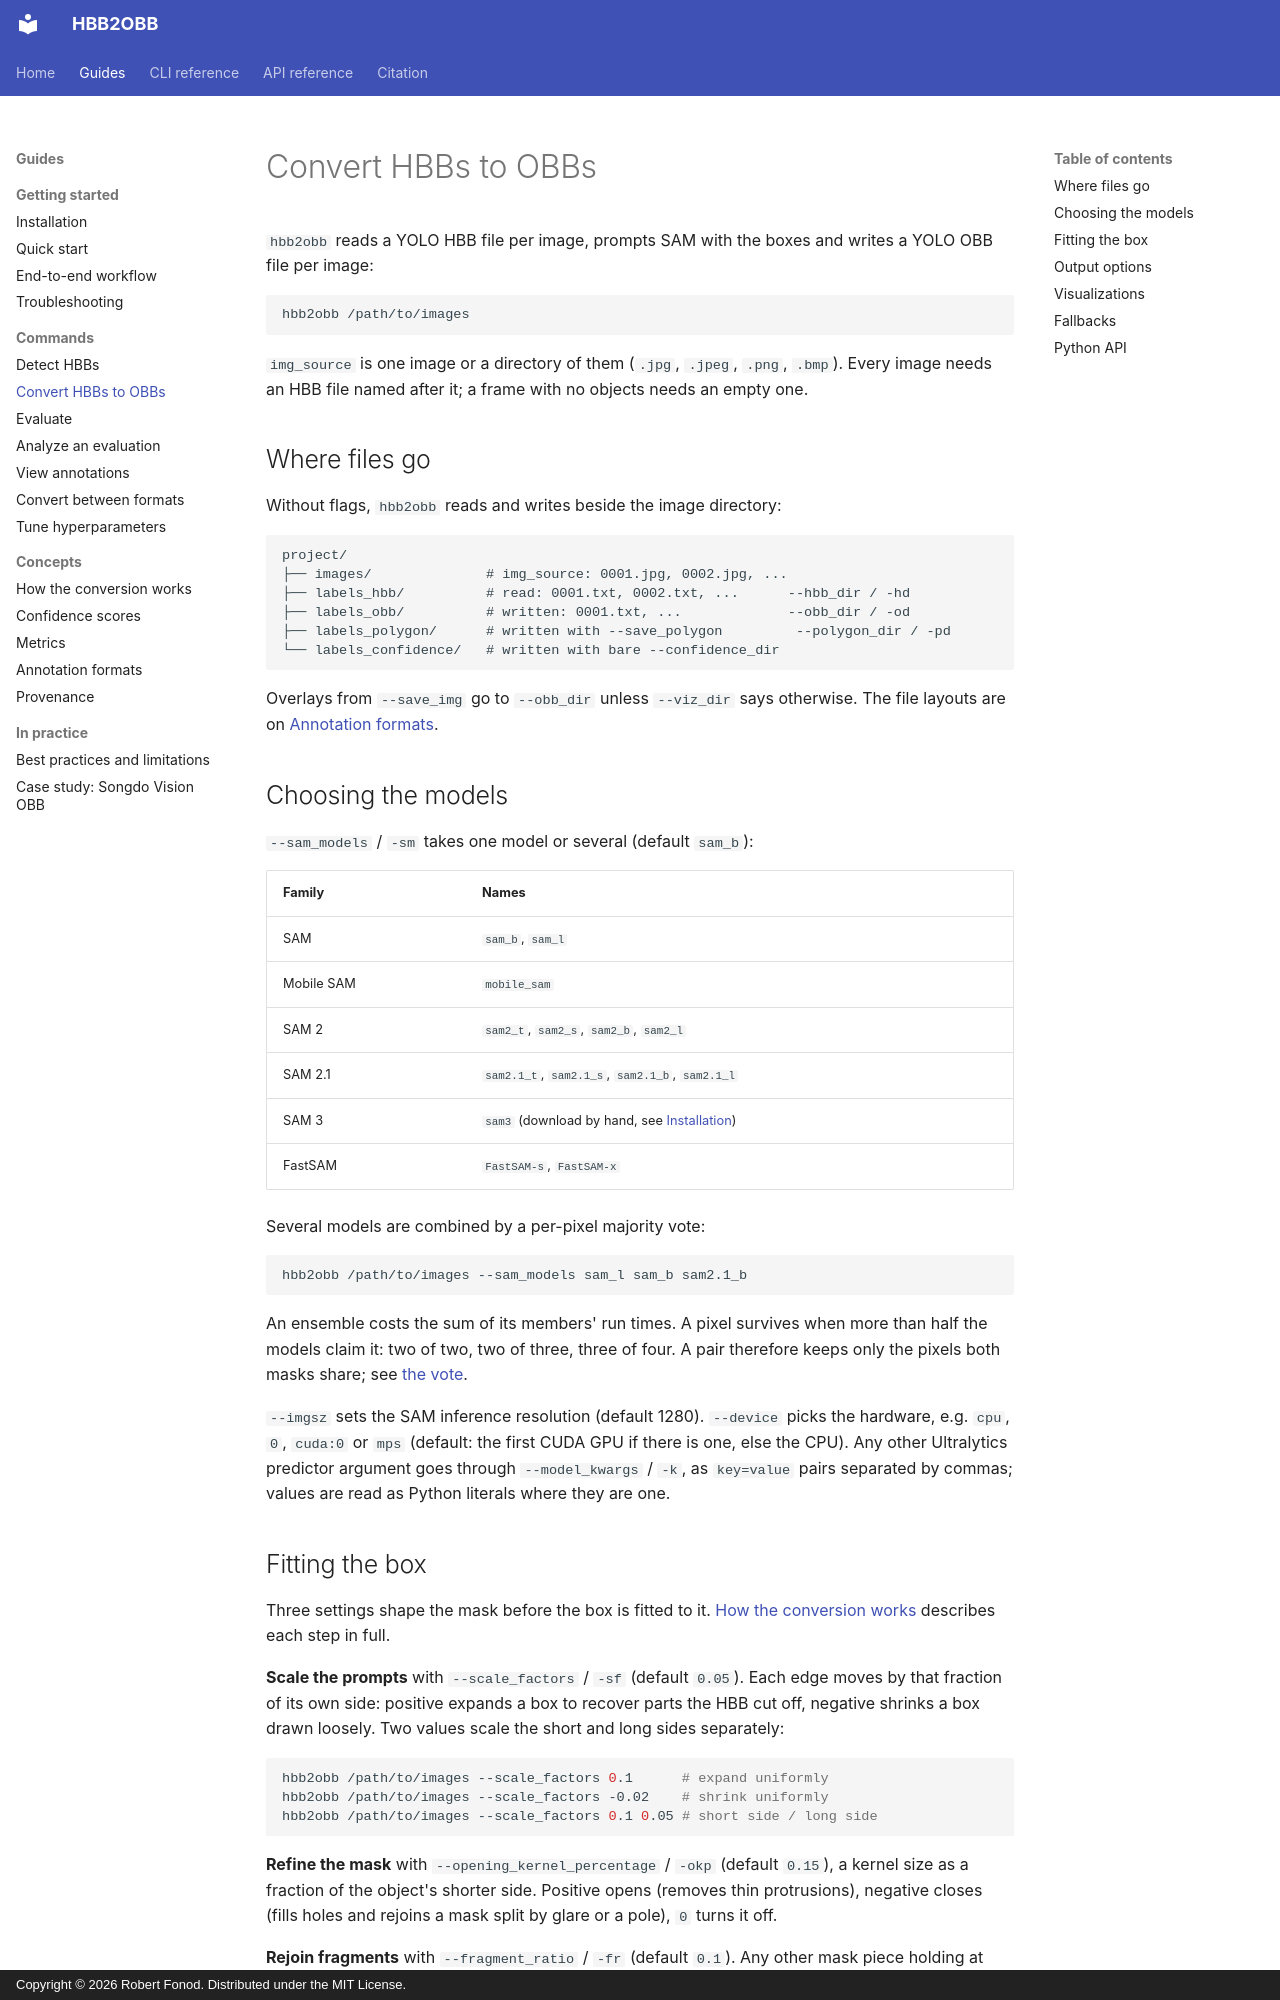

repository: rfonod/hbb2obb · page: guides/convert/index.html · generator: mkdocs · copyright: Copyright © 2026 Robert Fonod. Distributed under the MIT License.

# Convert HBBs to OBBs

`hbb2obb` reads a YOLO HBB file per image, prompts SAM with the boxes and writes a YOLO OBB file per image:

```bash
hbb2obb /path/to/images
```

`img_source` is one image or a directory of them (`.jpg`, `.jpeg`, `.png`, `.bmp`). Every image needs an HBB file named after it; a frame with no objects needs an empty one.

## Where files go

Without flags, `hbb2obb` reads and writes beside the image directory:

```text
project/
├── images/              # img_source: 0001.jpg, 0002.jpg, ...
├── labels_hbb/          # read: 0001.txt, 0002.txt, ...      --hbb_dir / -hd
├── labels_obb/          # written: 0001.txt, ...             --obb_dir / -od
├── labels_polygon/      # written with --save_polygon         --polygon_dir / -pd
└── labels_confidence/   # written with bare --confidence_dir
```

Overlays from `--save_img` go to `--obb_dir` unless `--viz_dir` says otherwise. The file layouts are on [Annotation formats](data-format.md).

## Choosing the models

`--sam_models` / `-sm` takes one model or several (default `sam_b`):

| Family | Names |
| :--- | :--- |
| SAM | `sam_b`, `sam_l` |
| Mobile SAM | `mobile_sam` |
| SAM 2 | `sam2_t`, `sam2_s`, `sam2_b`, `sam2_l` |
| SAM 2.1 | `sam2.1_t`, `sam2.1_s`, `sam2.1_b`, `sam2.1_l` |
| SAM 3 | `sam3` (download by hand, see [Installation](install.md#sam-3)) |
| FastSAM | `FastSAM-s`, `FastSAM-x` |

Several models are combined by a per-pixel majority vote:

```bash
hbb2obb /path/to/images --sam_models sam_l sam_b sam2.1_b
```

An ensemble costs the sum of its members' run times. A pixel survives when more than half the models claim it: two of two, two of three, three of four. A pair therefore keeps only the pixels both masks share; see [the vote](how-it-works.md#4-vote).

`--imgsz` sets the SAM inference resolution (default 1280). `--device` picks the hardware, e.g. `cpu`, `0`, `cuda:0` or `mps` (default: the first CUDA GPU if there is one, else the CPU). Any other Ultralytics predictor argument goes through `--model_kwargs` / `-k`, as `key=value` pairs separated by commas; values are read as Python literals where they are one.
